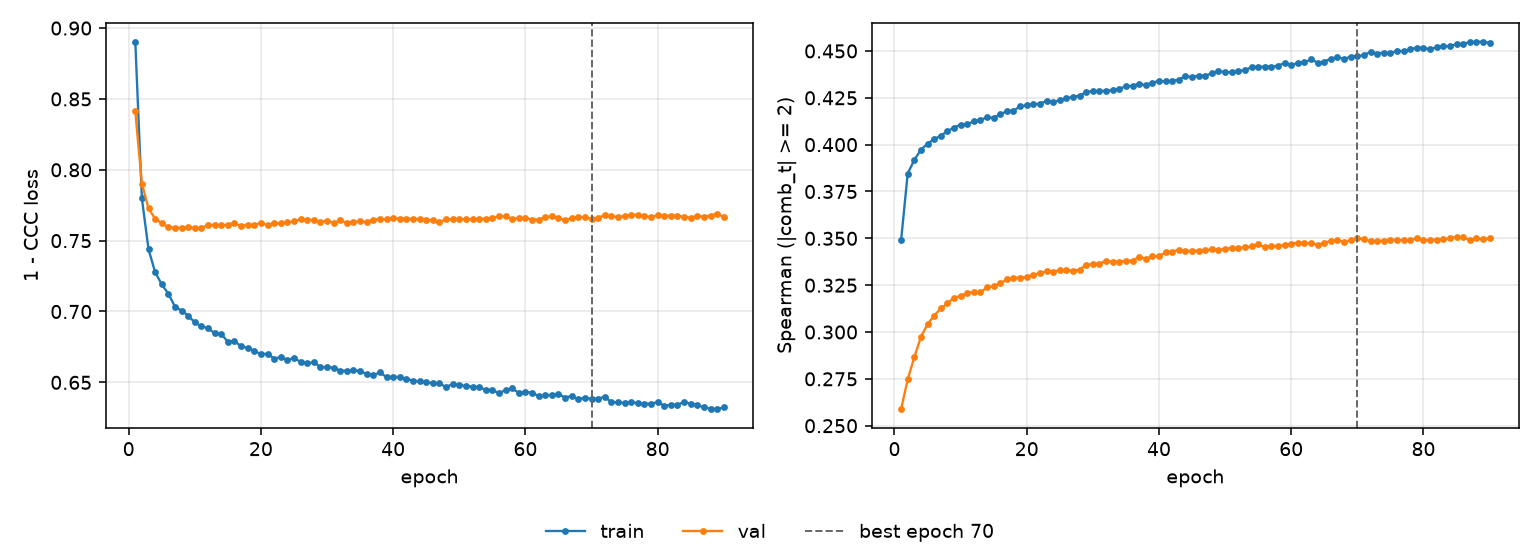

Source data for this figure (header and first rows):
epoch, tr_loss, vl_loss, tr_sp, vl_sp, is_best
1, 0.8905, 0.8415, 0.3488, 0.2587, False
2, 0.7798, 0.7902, 0.3846, 0.2747, False
3, 0.7439, 0.7729, 0.3918, 0.2865, False
4, 0.7278, 0.7655, 0.3973, 0.2974, False
5, 0.7191, 0.7623, 0.4005, 0.3041, False
6, 0.7126, 0.7596, 0.4029, 0.3087, False
7, 0.7034, 0.7592, 0.4047, 0.3126, False
8, 0.7006, 0.759, 0.4072, 0.3152, False
9, 0.6971, 0.7596, 0.4091, 0.3184, False
10, 0.6922, 0.759, 0.4107, 0.3191, False
11, 0.6896, 0.7588, 0.4108, 0.3208, False
12, 0.6882, 0.7611, 0.4124, 0.3214, False
13, 0.6846, 0.7611, 0.4131, 0.3212, False
14, 0.6842, 0.7608, 0.4146, 0.3238, False
15, 0.6786, 0.7613, 0.4143, 0.3245, False
16, 0.6791, 0.7624, 0.4161, 0.3259, False
17, 0.6754, 0.7602, 0.4179, 0.3281, False
18, 0.6743, 0.7614, 0.4181, 0.3289, False
19, 0.6723, 0.7611, 0.4204, 0.3291, False
20, 0.6698, 0.7625, 0.4211, 0.3293, False
21, 0.6702, 0.7609, 0.4215, 0.3307, False
22, 0.6668, 0.7623, 0.4219, 0.3314, False
23, 0.6678, 0.7621, 0.4233, 0.3323, False
24, 0.6659, 0.7628, 0.4229, 0.3322, False
25, 0.6671, 0.7635, 0.4236, 0.3329, False
26, 0.6645, 0.7651, 0.4248, 0.333, False
27, 0.6634, 0.7646, 0.4255, 0.3327, False
28, 0.6643, 0.7646, 0.4262, 0.3333, False
29, 0.6608, 0.7633, 0.428, 0.336, False
30, 0.6606, 0.764, 0.4286, 0.3362, False
31, 0.6604, 0.7624, 0.4286, 0.3365, False
32, 0.6582, 0.7645, 0.4288, 0.3381, False
33, 0.6582, 0.7625, 0.4291, 0.3376, False
34, 0.6584, 0.7634, 0.4298, 0.3376, False
35, 0.6581, 0.7636, 0.4311, 0.338, False
36, 0.6557, 0.7632, 0.4314, 0.3381, False
37, 0.655, 0.7648, 0.4325, 0.3401, False
38, 0.6571, 0.765, 0.4318, 0.3391, False
39, 0.6536, 0.765, 0.4331, 0.3405, False
40, 0.6538, 0.7658, 0.434, 0.3404, False
41, 0.6538, 0.7655, 0.4338, 0.3426, False
42, 0.6523, 0.7655, 0.434, 0.343, False
43, 0.6513, 0.7653, 0.4347, 0.3437, False
44, 0.6507, 0.7653, 0.4366, 0.3433, False
45, 0.6501, 0.7645, 0.4361, 0.3432, False
46, 0.6495, 0.7645, 0.4369, 0.3435, False
47, 0.6493, 0.763, 0.4368, 0.3437, False
48, 0.6466, 0.7652, 0.4381, 0.3441, False
49, 0.6489, 0.765, 0.4393, 0.3439, False
50, 0.6478, 0.7653, 0.4387, 0.3443, False
51, 0.6477, 0.765, 0.4387, 0.345, False
52, 0.6468, 0.7651, 0.4394, 0.3446, False
53, 0.6467, 0.7652, 0.4397, 0.3453, False
54, 0.6448, 0.7655, 0.4414, 0.3456, False
55, 0.6446, 0.7658, 0.4415, 0.3468, False
56, 0.6424, 0.7672, 0.4416, 0.3453, False
57, 0.6445, 0.7672, 0.4416, 0.346, False
58, 0.6457, 0.7654, 0.4422, 0.3458, False
59, 0.6425, 0.7658, 0.4435, 0.3464, False
60, 0.6432, 0.7659, 0.4423, 0.3472, False
... 30 more rows
